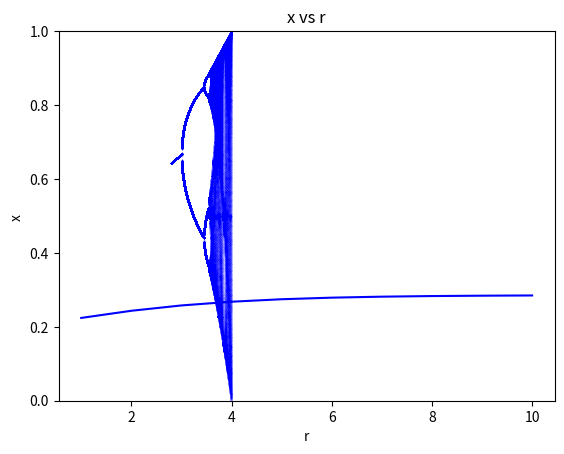

The script that saved this image:
%matplotlib inline 

from __future__ import division, print_function
from math import *
import numpy as np
from scipy import optimize
import matplotlib.pyplot as plt

r=1.4             #control parameter (between 1 and 4)
x0=0.2            #initial x  (0 to 1)

tlist=[]
xlist=[]

t=0
x=x0

while t<10:
    
    x=r*x*(1-x)
                #insert logistic map
        
    t+=1
    tlist.append(t)
    xlist.append(x)
    
    #   print(i,"  ",x)
plt.title('x vs t')
plt.xlabel('t')
plt.ylabel('x ')
plt.plot(tlist, xlist, 'b-')
plt.show()
    
    

r=2.8
dr=1e-4
x0= 0.1        #staring value 0 to 1

rlist=[]
xlist=[]

i=0
x=x0

while r<4.0001:
    while i<1001:
 
        x=r*x*(1-x)
    
        i+=1
        if i>900:
            rlist.append(r)
            xlist.append(x)
    
    r+=dr
    i=0

plt.title('x vs r')
plt.xlabel('r')
plt.ylabel('x ')
plt.ylim((0, 1))
plt.plot(rlist, xlist, 'b.', markersize=0.01)          #markersize indicates the size of the dot.  It can be fractional.
plt.show()
    
    

